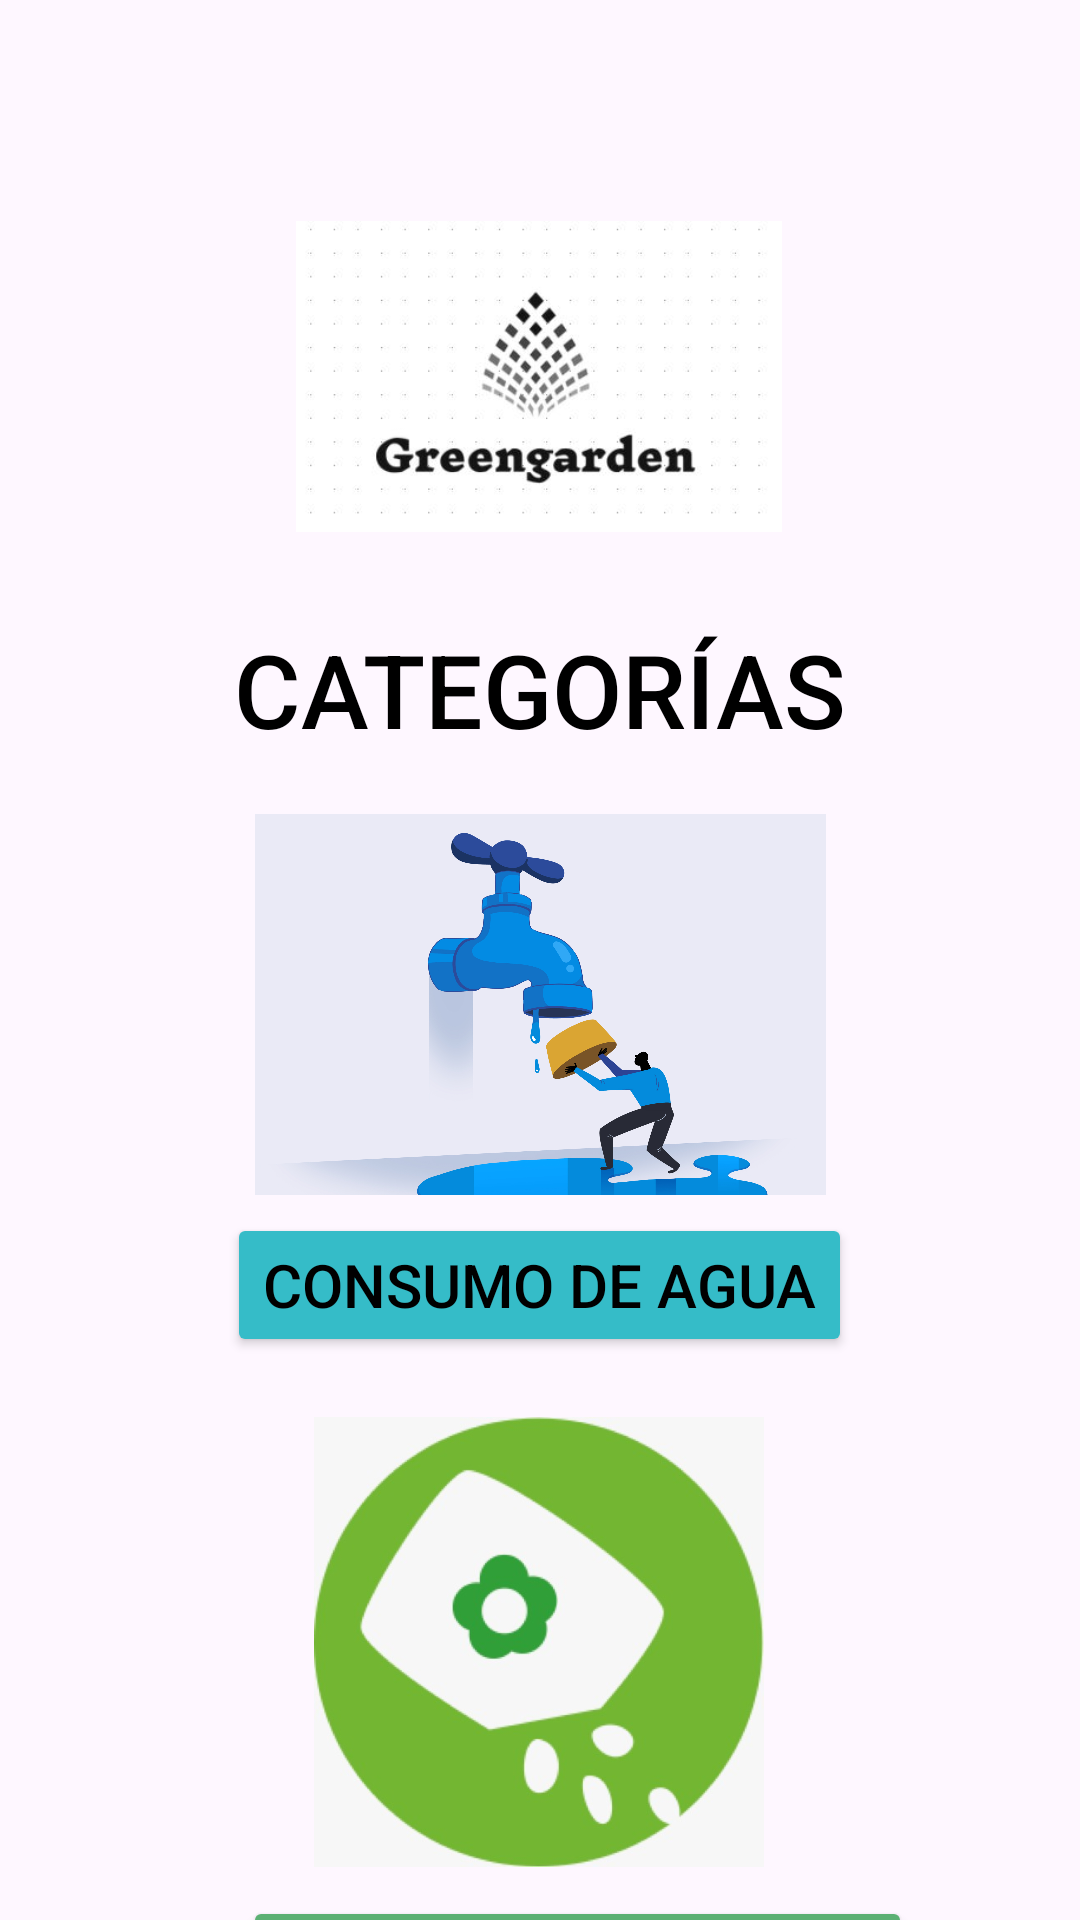

Android layout source for this screen:
<!-- AndroidManifest.xml: application theme Theme.PrimeraEntregaGreenGarden -->
<!-- res/layout/activity_pantalla_categorias.xml -->
<?xml version="1.0" encoding="utf-8"?>
<androidx.constraintlayout.widget.ConstraintLayout xmlns:android="http://schemas.android.com/apk/res/android"
    xmlns:app="http://schemas.android.com/apk/res-auto"
    xmlns:tools="http://schemas.android.com/tools"
    android:layout_width="match_parent"
    android:layout_height="match_parent"
    tools:context=".PantallaCategorias">

    <Button
        android:id="@+id/botonPantallaAgua"
        android:layout_width="wrap_content"
        android:layout_height="wrap_content"
        android:layout_marginStart="159dp"
        android:layout_marginTop="6dp"
        android:layout_marginEnd="161dp"
        android:backgroundTint="#35BCC8"
        android:text="Consumo De Agua"
        android:textColor="#000000"
        android:textSize="20sp"
        app:cornerRadius="0sp"
        app:layout_constraintEnd_toEndOf="parent"
        app:layout_constraintHorizontal_bias="0.496"
        app:layout_constraintStart_toStartOf="parent"
        app:layout_constraintTop_toBottomOf="@+id/imageView6" />

    <ImageView
        android:id="@+id/imageView2"
        android:layout_width="162dp"
        android:layout_height="107dp"
        android:layout_marginStart="86dp"
        android:layout_marginTop="72dp"
        android:layout_marginEnd="87dp"
        app:layout_constraintEnd_toEndOf="parent"
        app:layout_constraintStart_toStartOf="parent"
        app:layout_constraintTop_toTopOf="parent"
        app:srcCompat="@drawable/greengarden" />

    <TextView
        android:id="@+id/textView"
        android:layout_width="wrap_content"
        android:layout_height="wrap_content"
        android:layout_marginStart="104dp"
        android:layout_marginTop="28dp"
        android:layout_marginEnd="104dp"
        android:fontFamily="sans-serif-medium"
        android:text="CATEGORÍAS"
        android:textColor="#000000"
        android:textSize="34sp"
        app:layout_constraintEnd_toEndOf="parent"
        app:layout_constraintStart_toStartOf="parent"
        app:layout_constraintTop_toBottomOf="@+id/imageView2" />

    <Button
        android:id="@+id/botonPantallaAbono"
        android:layout_width="wrap_content"
        android:layout_height="wrap_content"
        android:layout_marginStart="144dp"
        android:layout_marginTop="632dp"
        android:layout_marginEnd="176dp"
        android:backgroundTint="#5CB074"
        android:text="Consumo De Abono"
        android:textColor="#000000"
        android:textSize="20sp"
        app:cornerRadius="0sp"
        app:layout_constraintEnd_toEndOf="parent"
        app:layout_constraintHorizontal_bias="0.345"
        app:layout_constraintStart_toStartOf="parent"
        app:layout_constraintTop_toTopOf="parent" />

    <ImageView
        android:id="@+id/imageView6"
        android:layout_width="225dp"
        android:layout_height="127dp"
        android:layout_marginStart="93dp"
        android:layout_marginTop="19dp"
        android:layout_marginEnd="93dp"
        app:layout_constraintEnd_toEndOf="parent"
        app:layout_constraintStart_toStartOf="parent"
        app:layout_constraintTop_toBottomOf="@+id/textView"
        app:srcCompat="@drawable/consumoagua" />

    <ImageView
        android:id="@+id/imageView7"
        android:layout_width="150dp"
        android:layout_height="150dp"
        android:layout_marginStart="130dp"
        android:layout_marginTop="20dp"
        android:layout_marginEnd="131dp"
        app:layout_constraintEnd_toEndOf="parent"
        app:layout_constraintStart_toStartOf="parent"
        app:layout_constraintTop_toBottomOf="@+id/botonPantallaAgua"
        app:srcCompat="@drawable/consumoabono" />

    <Button
        android:id="@+id/btnRegresarCategorias"
        android:layout_width="wrap_content"
        android:layout_height="wrap_content"
        android:layout_marginStart="136dp"
        android:layout_marginEnd="136dp"
        android:backgroundTint="#FFFFFF"
        android:text="*Regresar"
        android:textColor="#000000"
        android:textSize="20sp"
        app:layout_constraintEnd_toEndOf="parent"
        app:layout_constraintStart_toStartOf="parent"
        app:layout_constraintTop_toBottomOf="@+id/botonPantallaAbono" />

</androidx.constraintlayout.widget.ConstraintLayout>
<!-- resources referenced by this layout -->
<resources>
  <!-- drawable consumoabono: jpg bitmap (drawable, 23609 bytes) -->
  <!-- drawable consumoagua: jpg bitmap (drawable, 671672 bytes) -->
  <!-- drawable greengarden: jpeg bitmap (drawable, 12145 bytes) -->
  <style name="Theme.PrimeraEntregaGreenGarden" parent="Base.Theme.PrimeraEntregaGreenGarden" />
  <style name="Base.Theme.PrimeraEntregaGreenGarden" parent="Theme.Material3.DayNight.NoActionBar">
          
          
      </style>
</resources>
